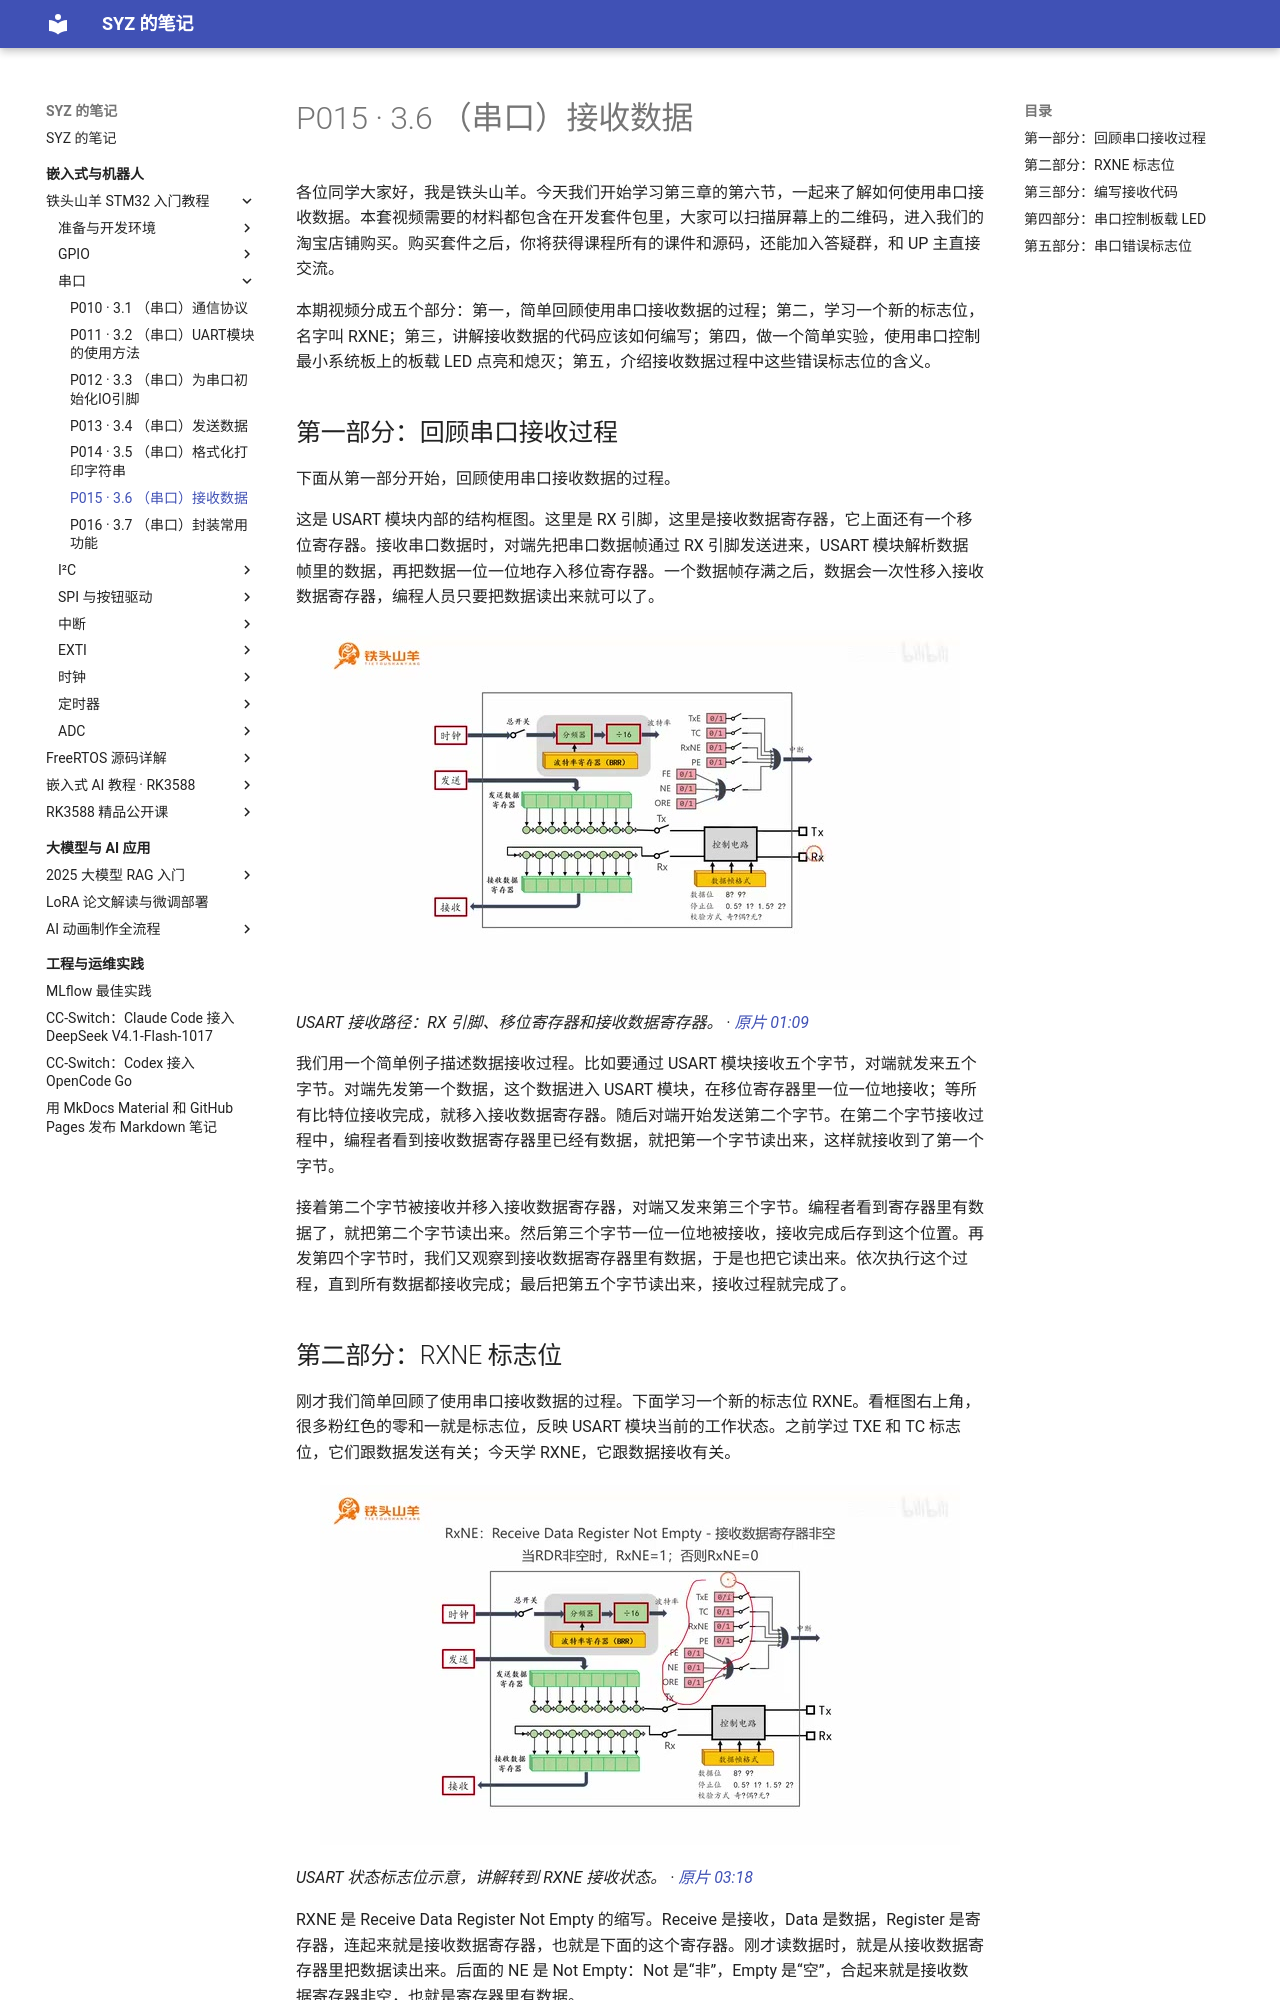

repository: Shangyizhou/syz-notes · page: ke-cheng-ji-lu/stm32/chapter-03/p015/index.html · generator: mkdocs

# P015 · 3.6 （串口）接收数据

各位同学大家好，我是铁头山羊。今天我们开始学习第三章的第六节，一起来了解如何使用串口接收数据。本套视频需要的材料都包含在开发套件包里，大家可以扫描屏幕上的二维码，进入我们的淘宝店铺购买。购买套件之后，你将获得课程所有的课件和源码，还能加入答疑群，和 UP 主直接交流。

本期视频分成五个部分：第一，简单回顾使用串口接收数据的过程；第二，学习一个新的标志位，名字叫 RXNE；第三，讲解接收数据的代码应该如何编写；第四，做一个简单实验，使用串口控制最小系统板上的板载 LED 点亮和熄灭；第五，介绍接收数据过程中这些错误标志位的含义。

## 第一部分：回顾串口接收过程

下面从第一部分开始，回顾使用串口接收数据的过程。

这是 USART 模块内部的结构框图。这里是 RX 引脚，这里是接收数据寄存器，它上面还有一个移位寄存器。接收串口数据时，对端先把串口数据帧通过 RX 引脚发送进来，USART 模块解析数据帧里的数据，再把数据一位一位地存入移位寄存器。一个数据帧存满之后，数据会一次性移入接收数据寄存器，编程人员只要把数据读出来就可以了。

![USART 接收路径：RX 引脚、移位寄存器和接收数据寄存器。](images/f001.jpg)

_USART 接收路径：RX 引脚、移位寄存器和接收数据寄存器。 ·_ [_原片 01:09_](https://www.bilibili.com/video/BV11X4y1j7si/?p=15\&t=69)

我们用一个简单例子描述数据接收过程。比如要通过 USART 模块接收五个字节，对端就发来五个字节。对端先发第一个数据，这个数据进入 USART 模块，在移位寄存器里一位一位地接收；等所有比特位接收完成，就移入接收数据寄存器。随后对端开始发送第二个字节。在第二个字节接收过程中，编程者看到接收数据寄存器里已经有数据，就把第一个字节读出来，这样就接收到了第一个字节。

接着第二个字节被接收并移入接收数据寄存器，对端又发来第三个字节。编程者看到寄存器里有数据了，就把第二个字节读出来。然后第三个字节一位一位地被接收，接收完成后存到这个位置。再发第四个字节时，我们又观察到接收数据寄存器里有数据，于是也把它读出来。依次执行这个过程，直到所有数据都接收完成；最后把第五个字节读出来，接收过程就完成了。
